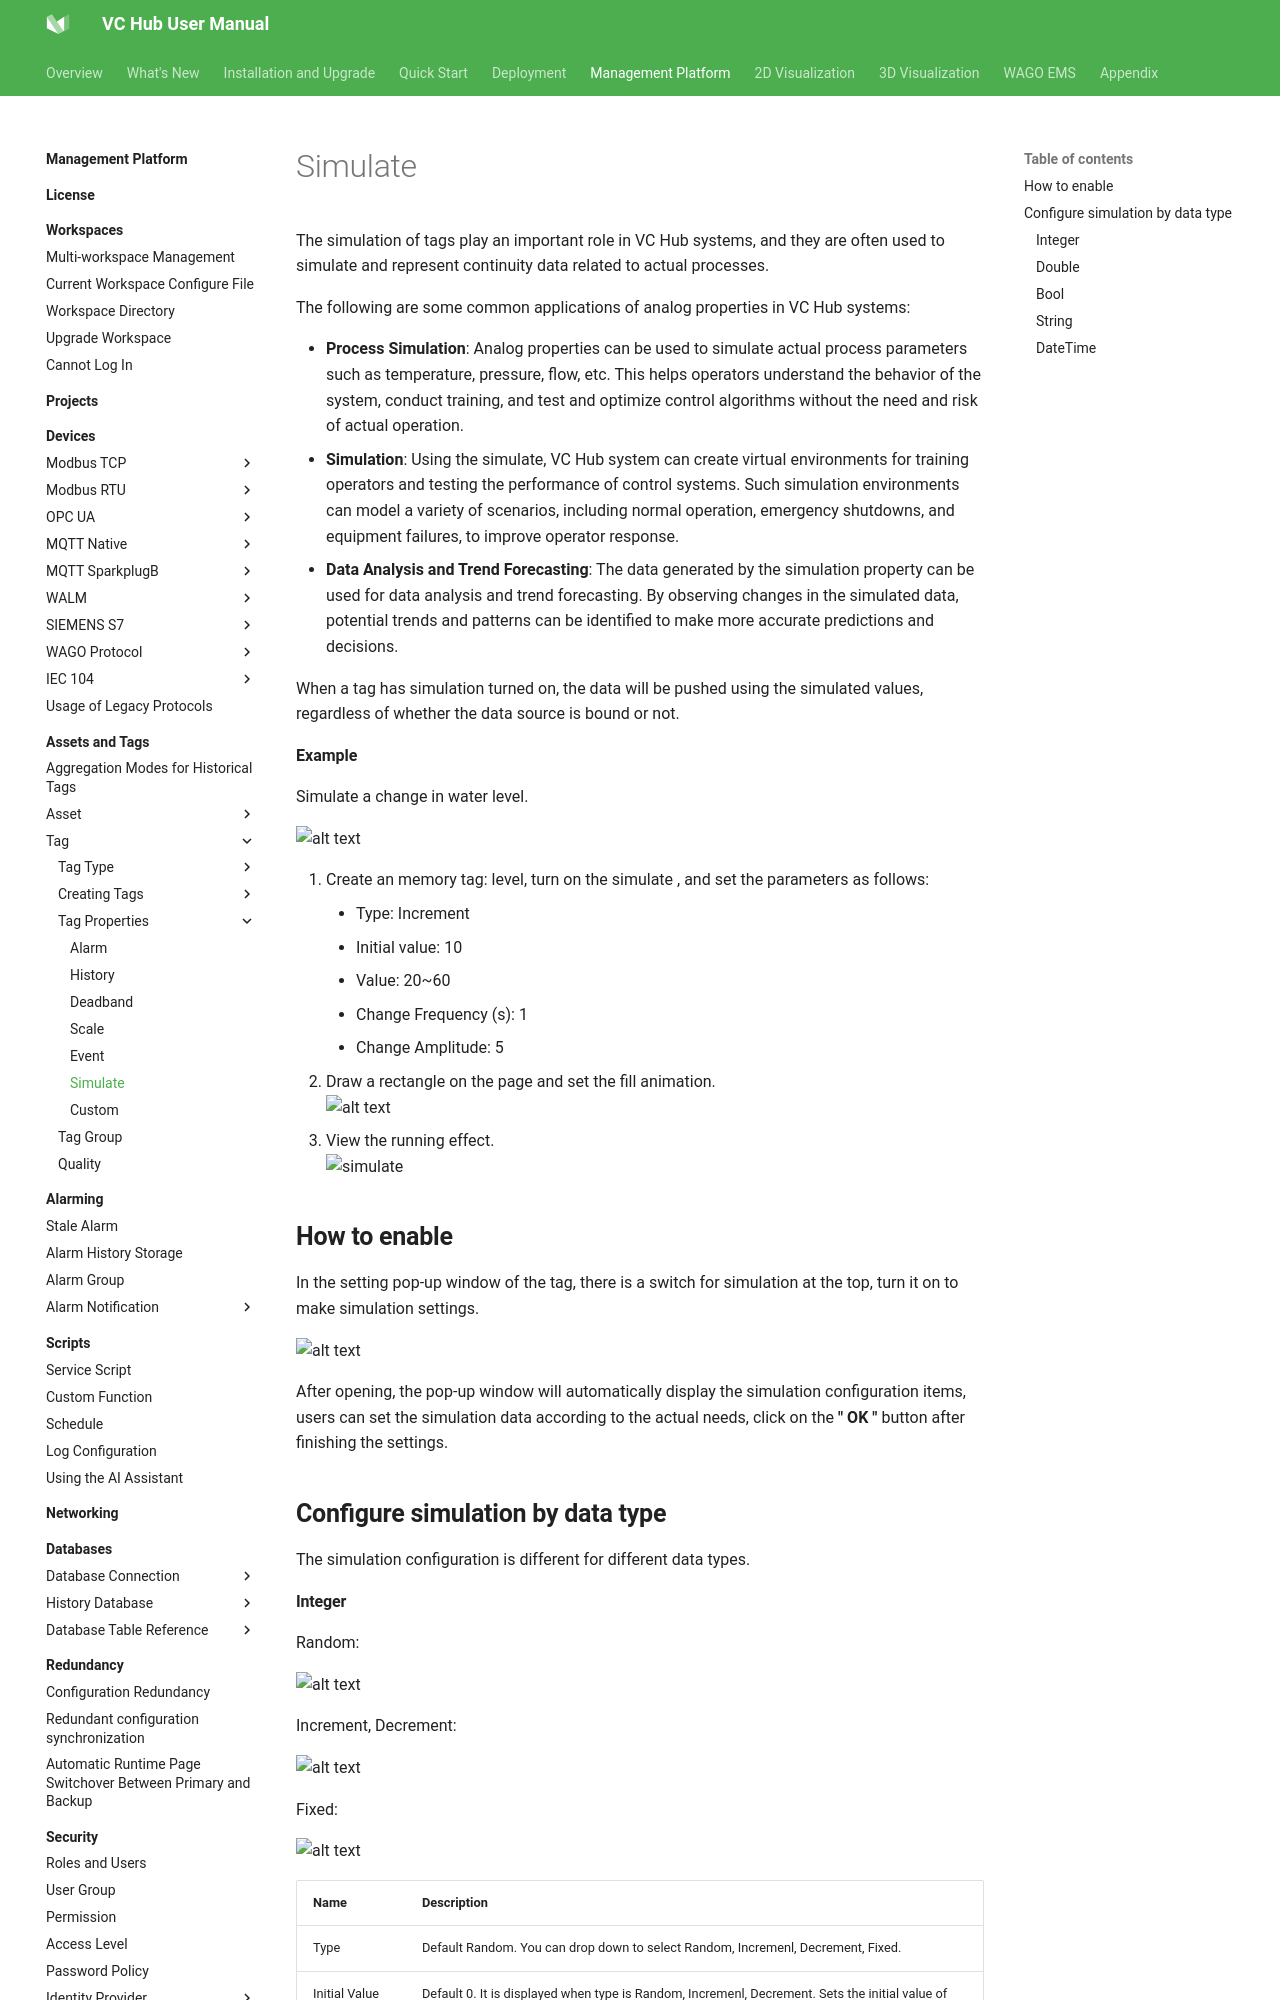

repository: mm-zzg/vchub-en-v52 · page: management-platform/assets-and-tags/tag/tag-properties/simulate/index.html · generator: mkdocs

# Simulate

The simulation of tags play an important role in VC Hub systems, and they are often used to simulate and represent continuity data related to actual processes.

The following are some common applications of analog properties in VC Hub systems:

- **Process Simulation**: Analog properties can be used to simulate actual process parameters such as temperature, pressure, flow, etc. This helps operators understand the behavior of the system, conduct training, and test and optimize control algorithms without the need and risk of actual operation.
- **Simulation**: Using the simulate, VC Hub system can create virtual environments for training operators and testing the performance of control systems. Such simulation environments can model a variety of scenarios, including normal operation, emergency shutdowns, and equipment failures, to improve operator response.
- **Data Analysis and Trend Forecasting**: The data generated by the simulation property can be used for data analysis and trend forecasting. By observing changes in the simulated data, potential trends and patterns can be identified to make more accurate predictions and decisions.

When a tag has simulation turned on, the data will be pushed using the simulated values, regardless of whether the data source is bound or not.

**Example**

Simulate a change in water level.

![alt text](23.png)

1. Create an memory tag: level, turn on the simulate , and set the parameters as follows:
     - Type: Increment
     - Initial value: 10
     - Value: 20~60
     - Change Frequency (s): 1 
     - Change Amplitude: 5
2. Draw a rectangle on the page and set the fill animation. <br>
    ![alt text](24.png)
3. View the running effect.<br>
    ![simulate](../../../../assets/images/simulate.gif)

## **How to enable**

In the setting pop-up window of the tag, there is a switch for simulation at the top, turn it on to make simulation settings.

![alt text](25.png)

After opening, the pop-up window will automatically display the simulation configuration items, users can set the simulation data according to the actual needs, click on the **"** **OK** **"** button after finishing the settings.

## **Configure simulation by data type**

The simulation configuration is different for different data types.

#### **Integer**

Random: 

![alt text](26.png)

Increment, Decrement: 

![alt text](27.png)

Fixed: 

![alt text](28.png)

| **Name**         | **Description**                                                                                                                                                                                                                                                                                                                                                                      |
|------------------|--------------------------------------------------------------------------------------------------------------------------------------------------------------------------------------------------------------------------------------------------------------------------------------------------------------------------------------------------------------------------------------|
| Type             | Default Random. You can drop down to select Random, Incremenl, Decrement, Fixed.                                                                                                                                                                                                                                                                                                     |
| Initial Value    | Default 0. It is displayed when type is Random, Incremenl, Decrement. Sets the initial value of the simulation.                                                                                                                                                                                                                                                                      |
| Value            | Default 0 to 100. It is displayed when the type is Random, Increment, Decrement.                                                                                                                                                                                                                                                                                                     |
| Change Frequency | Default 5. Only positive integers are supported. This property is displayed when the type is Random, Increment, or Decrement. Sets the frequency of change of the simulated data.                                                                                                                                                                                                    |
| Change Amplitude | Default 1. This property is displayed if the type is Increment, Decremenl. The value changes according to the initial value ± change range.  When increment, If the current value plus the change > max value, then the next value will reset to the min value.  When decrement, If the current value minus the change < min value, then the next value will reset to the max value. |
| Value            | Default 0. This property is displayed when type is Fixed. The value is always used as the analog value and the value does not change.                                                                                                                                                                                                                                                |

![alt text](29.png)
